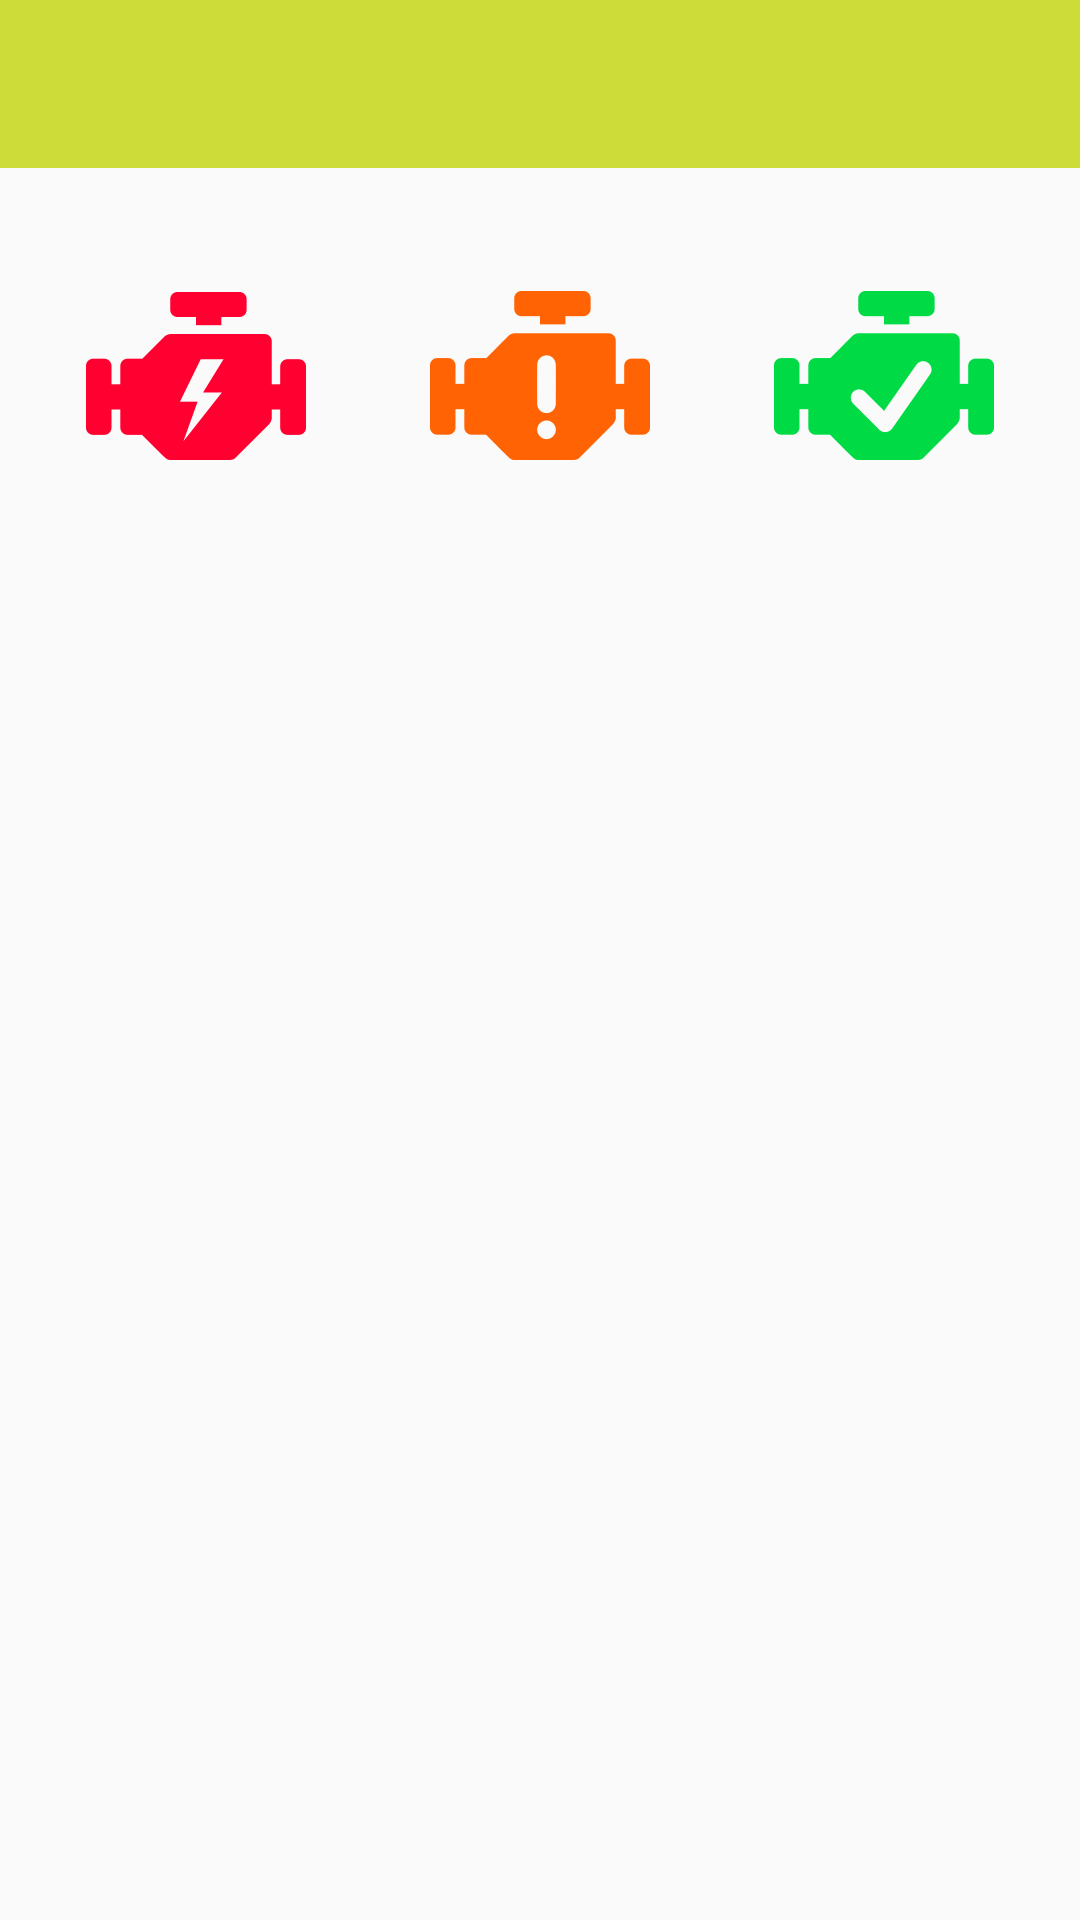

Android layout source for this screen:
<!-- AndroidManifest.xml: application theme AppTheme -->
<!-- res/layout/card_vehicle_mil_dtc.xml -->
<?xml version="1.0" encoding="utf-8"?>
<LinearLayout xmlns:android="http://schemas.android.com/apk/res/android"
    xmlns:app="http://schemas.android.com/apk/res-auto"
    android:layout_width="match_parent"
    android:layout_height="match_parent"
    android:orientation="vertical">

    <android.support.v7.widget.Toolbar
        android:id="@+id/toolbar"
        android:layout_width="match_parent"
        android:layout_height="?attr/actionBarSize"
        android:background="?attr/colorAccent" />

    <LinearLayout
        android:layout_width="match_parent"
        android:layout_height="wrap_content"
        android:orientation="horizontal"
        android:padding="@dimen/gapMedium">

        <ImageView
            android:layout_width="match_parent"
            android:layout_height="match_parent"
            android:layout_weight="1"
            android:background="?attr/selectableItemBackgroundBorderless"
            android:padding="@dimen/gapLarge"
            android:src="@drawable/icn_car_health_dashboard_fail"
            android:id="@+id/sendMIL" />

        <ImageView
            android:layout_width="match_parent"
            android:layout_height="match_parent"
            android:layout_weight="1"
            android:background="?attr/selectableItemBackgroundBorderless"
            android:padding="@dimen/gapLarge"
            android:src="@drawable/icn_car_health_dashboard_alert"
            android:id="@+id/sendDTC" />

        <ImageView
            android:layout_width="match_parent"
            android:layout_height="match_parent"
            android:layout_weight="1"
            android:background="?attr/selectableItemBackgroundBorderless"
            android:padding="@dimen/gapLarge"
            android:src="@drawable/icn_car_health_dashboard_ok"
            android:id="@+id/sendNoError" />


    </LinearLayout>
</LinearLayout>
<!-- resources referenced by this layout -->
<resources>
  <dimen name="gapLarge">16dp</dimen>
  <dimen name="gapMedium">8dp</dimen>
  <!-- drawable icn_car_health_dashboard_alert: png bitmap (drawable-hdpi, 2237 bytes) -->
  <!-- drawable icn_car_health_dashboard_fail: png bitmap (drawable-hdpi, 2400 bytes) -->
  <!-- drawable icn_car_health_dashboard_ok: png bitmap (drawable-hdpi, 2478 bytes) -->
  <style name="AppTheme" parent="Theme.AppCompat.Light.DarkActionBar">
          <item name="colorPrimary">@color/primary</item>
          <item name="colorPrimaryDark">@color/primary_dark</item>
          <item name="colorAccent">@color/accent</item>
      </style>
  <color name="primary">#795548</color>
  <color name="primary_dark">#5D4037</color>
  <color name="accent">#CDDC39</color>
</resources>
